Run: headless pygame with SDL's dummy video driver; simulated clock (each Clock.tick advances the game by its frame time, no real sleeping); random seed 0; keys injected as events and as key.get_pressed() state; no mouse input.
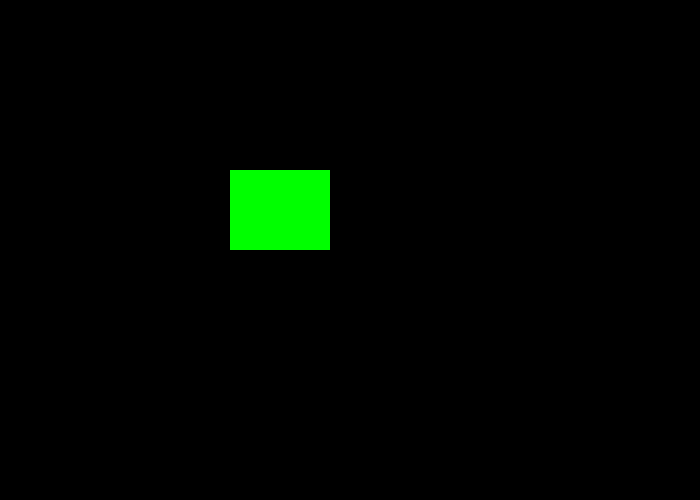
Frame 1 of 4 · flips 1–60 · no input
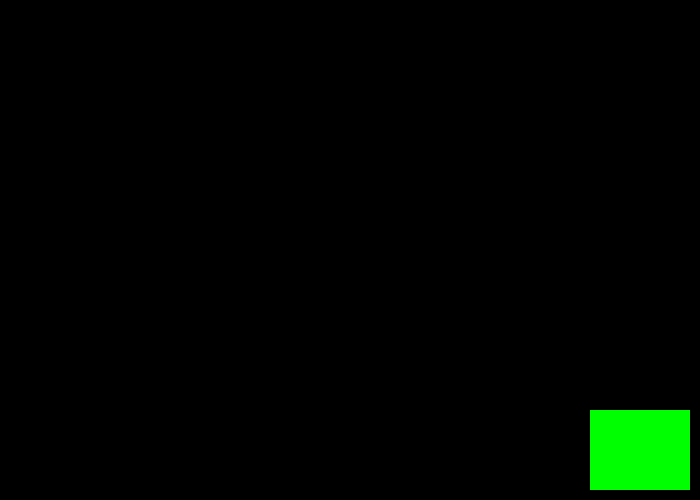
Frame 2 of 4 · flips 61–180 · tapped SPACE, RETURN · held RIGHT (→), D
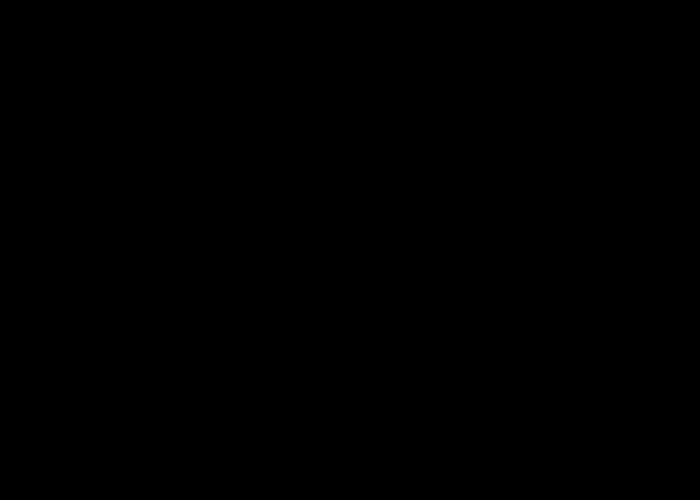
Frame 3 of 4 · flips 181–300 · held DOWN (↓), S
Frame 4 of 4 · flips 301–420 · held LEFT (←), A, UP (↑), W · screen unchanged from frame 3, image omitted

The pygame program that drew these frames:

"""
Program Arcade Games With Python and Pygame
Fourth Edition
Copyright 2016
Author: Dr. Paul Vincent Craven

coded (2026) along by: Jose 'Joe' Ruiz

Chapter 13 - Introduction to Classes

Lab 12.2 - Moving Rectangle
"""

# Import modules
import pygame

# CONSTANTS
# These are safe globals because they never change.
# ---------------------------------------------------
WHITE = (255, 255, 255)
BLACK = (  0,   0,   0)
GREEN = (  0, 255,   0)
RED   = (255,   0,   0)

# ---------------------------------
# 🟥 Rectangle Class (now with movement!)
# ---------------------------------
class Rectangle:
    def __init__(self, x: int, y: int, width: int, height: int,
                 change_x: int, change_y: int):

        """
        Store position, size, and movement speed.
        """

        self.x      = x
        self.y      = y
        self.width  = width
        self.height = height

        # --------------------------------------------------------
        # NEW FOR LAB 12.2:
        # We add horizontal and vertical speed values.
        # These control how much the rectangle moves each frame.
        # --------------------------------------------------------
        self.change_x = change_x
        self.change_y = change_y

    # --------------------------------------------------------
    # NEW FOR LAB 12.2:
    # This method updates the rectangle's position each frame.
    # --------------------------------------------------------
    def move(self):
        self.x += self.change_x
        self.y += self.change_y

    def draw(self, screen):
        """
        Draw the rectangle on the screen.

        pygame.draw.rect() needs:
        - which screen to draw on
        - what color to use
        - a rectangle defined by (x, y, width, height)
        """
        pygame.draw.rect(screen, GREEN, (self.x, self.y, self.width, self.height))


# ----------------------
# MAIN PROGRAM
# ----------------------
def main():
    """ Main function for the program. """

    # Initialize pygame inside main() - proper architecture.
    pygame.init()

    # Create the window.
    size = (700, 500)
    screen = pygame.display.set_mode(size)
    pygame.display.set_caption("Lab 12.2 - Moving Rectangle")

    # ------------------------------------------
    # MODIFIED FOR LAB 12.2:
    # We now pass movement values (3, 2) to the Rectangle constructor.
    # ------------------------------------------
    my_rectangle = Rectangle(50, 50, 100, 80, 3, 2)

    # Loop until the user closes the window.
    done = False
    clock = pygame.time.Clock()

    while not done:
        # ----------------------
        # EVENT PROCESSING
        # ----------------------
        for event in pygame.event.get():
            if event.type == pygame.QUIT:
                done = True

        # ----------------------------------------
        # NEW FOR LAB 12.2:
        # Move the rectangle each frame
        # ----------------------------------------
        my_rectangle.move()

        screen.fill(BLACK)

        # Draw our rectangle object.
        my_rectangle.draw(screen)

        # Update the screen.
        pygame.display.flip()
        clock.tick(60)

    pygame.quit()


# ------------------------
# ENTRY POINT
# ------------------------
if __name__ == "__main__":
    main()
